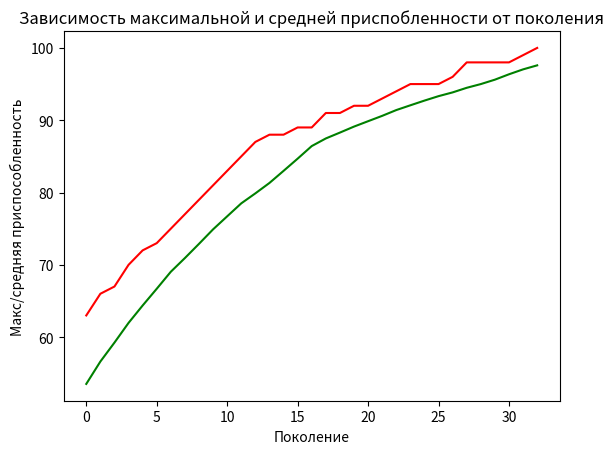

This figure's Python source:
# Задача - есть список определённой длины, состоящий из 0 и 1.
# Цель - найти решение максимальной суммы цифр списка.
# Для этого будет использоватьяс генетический алгоритм

import random
import matplotlib.pyplot as plt

# константы задачи
ONE_MAX_LENGTH = 100  # длина подлежащей оптимизации битовой строки

# константы генетического алгоритма
POPULATION_SIZE = 200  # количество индивидуумов в популяции
P_CROSSOVER = 0.9  # вероятность скрещивания
P_MUTATION = 0.1  # вероятность мутации индивидуума
MAX_GENERATIONS = 50  # максимальное количество поколений

RANDOM_SEED = 42
random.seed(RANDOM_SEED)


class FitnessMax():
    def __init__(self):
        self.values = [0]


class Individual(list):
    def __init__(self, *args):
        super().__init__(*args)
        self.fitness = FitnessMax()


def oneMaxFitness(individual):
    return sum(individual),  # кортеж


def individualCreator():
    return Individual([random.randint(0, 1) for i in range(ONE_MAX_LENGTH)])


def populationCreator(n=0):
    return list([individualCreator() for i in range(n)])


population = populationCreator(n=POPULATION_SIZE)  # создание популяции
generationCounter = 0  # счётчик числа поколений

# список приспособленностей особи
fitnessValues = list(map(oneMaxFitness, population))

for individual, fitnessValue in zip(population, fitnessValues):
    individual.fitness.values = fitnessValue

maxFitnessValues = []  # максимальная приспособленность особи в текущей популяции
meanFitnessValues = []  # средняя приспособленность всех особей в текущей популяции

# клонирование индивидуумов, чтобы не было повторений одних и тех же ссылок


def clone(value):
    ind = Individual(value[:])
    ind.fitness.values[0] = value.fitness.values[0]
    return ind

# функция турнирного отбора


def selTournametnt(population, p_len):
    offspring = []
    for n in range(p_len):
        i1 = i2 = i3 = 0
        while i1 == i2 or i1 == i3 or i2 == i3:
            i1, i2, i3 = random.randint(
                0, p_len-1), random.randint(0, p_len-1), random.randint(0, p_len-1)

        offspring.append(max([population[i1], population[i2],
                         population[i3]], key=lambda ind: ind.fitness.values[0]))
    return offspring

# одноточечный кроссинговер


def cxOnePoint(child1, child2):
    s = random.randint(2, len(child1)-3)  # точка разреза кромосомы
    child1[s:], child2[s:] = child2[s:], child1[s:]  # меняем части хромосом

# мутация


def mutFlipBit(mutant, indpb=0.01):  # indpb - вероятность мутации отдельного гена
    for indx in range(len(mutant)):
        if random.random() < indpb:
            mutant[indx] = 0 if mutant[indx] == 1 else 1  # инверсия бита


# список состоит из значений приспособленностей данной популяции
fitnessValues = [individual.fitness.values[0] for individual in population]


while max(fitnessValues) < ONE_MAX_LENGTH and generationCounter < MAX_GENERATIONS:
    generationCounter += 1
    offspring = selTournametnt(population, len(population))
    offspring = list(map(clone, offspring))

# выбираем чётную и нечётную особь и формируем потомков - скрещивание
    for child1, child2 in zip(offspring[::2], offspring[1::2]):
        if random.random() < P_CROSSOVER:
            cxOnePoint(child1, child2)

    for mutant in offspring:
        if random.random() < P_MUTATION:
            mutFlipBit(mutant, indpb=1.0/ONE_MAX_LENGTH)

# обновляем значения приспособленности особей новой популяции
    freshFitnessValues = list(map(oneMaxFitness, offspring))
    for individual, fitnessValue in zip(offspring, freshFitnessValues):
        individual.fitness.values = fitnessValue
# обновляем список популяции
    population[:] = offspring
# обновляем значения приспособленностей каждой особи в популяции
    fitnessValues = [ind.fitness.values[0] for ind in population]
# формируем статистику
    maxFitness = max(fitnessValues)
    meanFitness = sum(fitnessValues) / len(population)
    maxFitnessValues.append(maxFitness)
    meanFitnessValues.append(meanFitness)
    print(
        f"Поколение {generationCounter}: Макс приспособленность = {maxFitness}, Средняя приспособленность = {meanFitness}")

    # индекс лучшего индивидуума
    best_index = fitnessValues.index(max(fitnessValues))
    # вывод хромосомы лучшего индивидуума
    print("Лучший индивидуум = ", *population[best_index], "\n")

plt.plot(maxFitnessValues, color='red')
plt.plot(meanFitnessValues, color='green')
plt.xlabel('Поколение')
plt.ylabel('Макс/средняя приспособленность')
plt.title('Зависимость максимальной и средней приспобленности от поколения')
plt.show()
